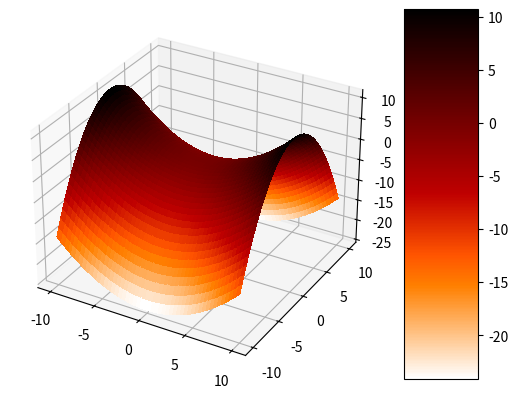
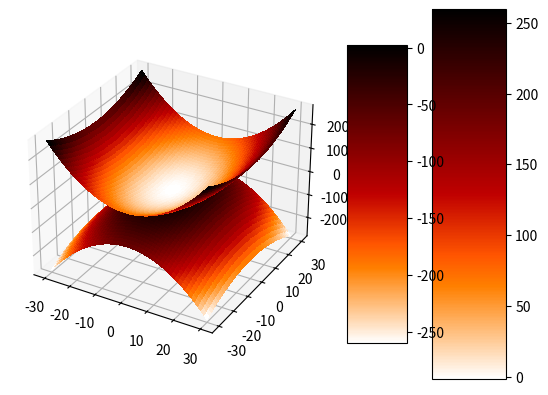
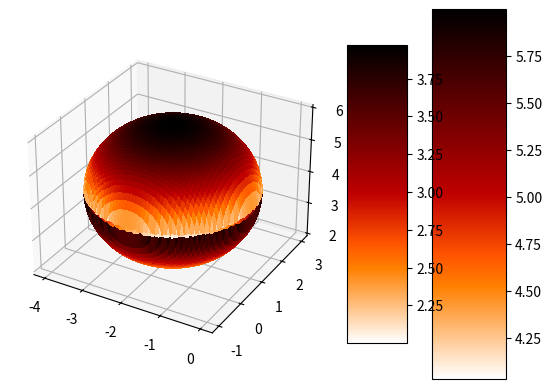

The matplotlib source for these figures, in order:
import numpy as np
import matplotlib.pyplot as plt
from matplotlib import cm

#Câu 4.1:
def do_thi_mat_yen_ngua(x,y):
  z = (x/3)**2 - (y/2)**2
  return z

def thuc_hien_ve_mat_yen_ngua():
  x = np.linspace(-10,10,500)
  y = np.linspace(-10,10,500)
  x, y = np.meshgrid(x, y)
  z = do_thi_mat_yen_ngua(x, y)
  fig, ax =plt.subplots(subplot_kw={"projection":"3d"})
  mat_yen_ngua = ax.plot_surface(x, y, z,cmap=cm.gist_heat_r,linewidth=0,antialiased=False)
  fig.colorbar(mat_yen_ngua, shrink=1,aspect=5)
  plt.show()


#Câu 4.2:
def do_thi_hyperbolic1(x,y):
  z1 = (((x/3)**2 + (y/5)**2 - 1)*4)**1/2
  return z1

def do_thi_hyperbolic2(x,y):
  z2 = -(((x / 3) ** 2 + (y / 5) ** 2 - 1) * 4) ** 1 / 2
  return z2

def thuc_hien_ve_mat_hyperbolic():
  x = np.linspace(-30, 30, 2000)
  y = np.linspace(-30, 30, 2000)
  x,y = np.meshgrid(x,y)
  z1 = do_thi_hyperbolic1(x,y)
  z2 = do_thi_hyperbolic2(x,y)
  fig, ax = plt.subplots(subplot_kw={"projection": "3d"})
  mat_hyperbolic1 = ax.plot_surface(x, y, z1, cmap=cm.gist_heat_r, linewidth=0, antialiased=False)
  mat_hyperbolic2 = ax.plot_surface(x, y, z2, cmap=cm.gist_heat_r, linewidth=0, antialiased=False)
  fig.colorbar(mat_hyperbolic1, shrink=1, aspect=5)
  fig.colorbar(mat_hyperbolic2, shrink=1, aspect=5)
  plt.show()

#Câu 4.3
def do_thi_mat_cau1(x, y):
  z1 = 4 + (-(x + 2) ** 2 - (y - 1) ** 2 + 4) ** (1 / 2)
  return z1


def do_thi_mat_cau2(x, y):
  z2 = 4 - (-(x + 2) ** 2 - (y - 1) ** 2 + 4) ** (1 / 2)
  return z2


def thuc_hien_ve_mat_cau():
  x = np.linspace(-4, 0, 2000)
  y = np.linspace(-1, 3, 2000)
  x, y = np.meshgrid(x, y)
  z1 = do_thi_mat_cau1(x, y)
  z2 = do_thi_mat_cau2(x, y)
  fig, ax = plt.subplots(subplot_kw={"projection": "3d"})
  mat_cau1 = ax.plot_surface(x, y, z1, cmap=cm.gist_heat_r, linewidth=0, antialiased=False)
  mat_cau2 = ax.plot_surface(x, y, z2, cmap=cm.gist_heat_r, linewidth=0, antialiased=False)
  fig.colorbar(mat_cau1, shrink=1, aspect=5)
  fig.colorbar(mat_cau2, shrink=1, aspect=5)
  plt.show()

#Caau4.4
def main():
  thuc_hien_ve_mat_yen_ngua()
  thuc_hien_ve_mat_hyperbolic()
  thuc_hien_ve_mat_cau()

if __name__ == '__main__':
    main()